Run: headless pygame with SDL's dummy video driver; simulated clock (each Clock.tick advances the game by its frame time, no real sleeping); random seed 0; keys injected as events and as key.get_pressed() state; no mouse input.
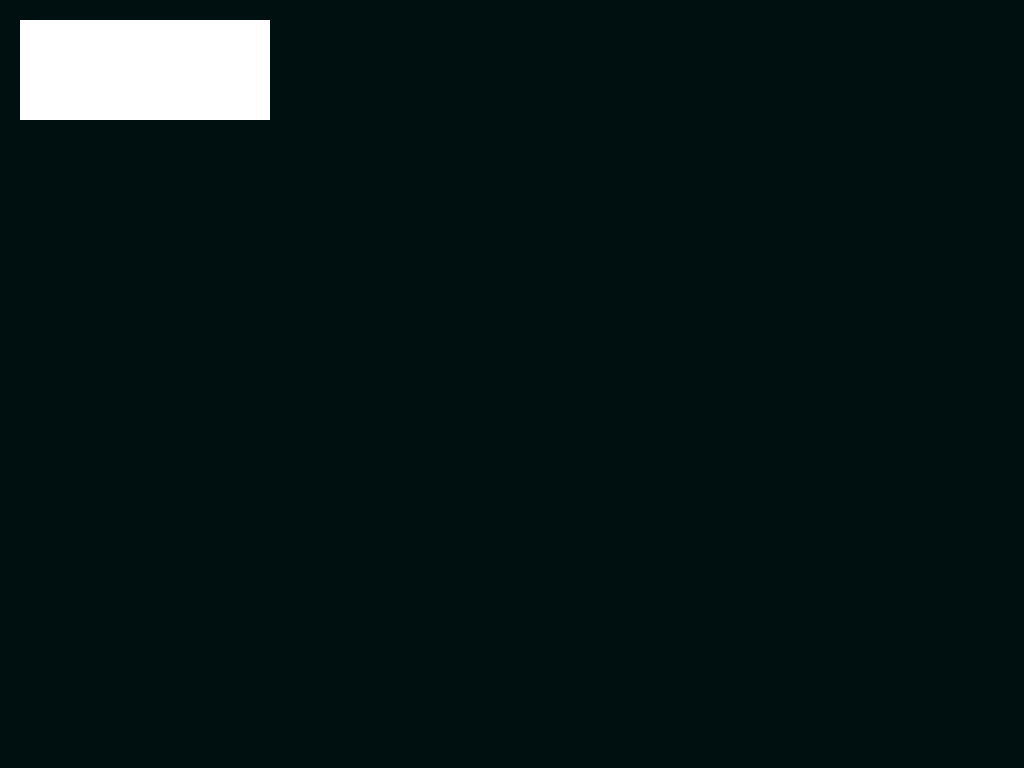
Frame 1 of 4 · flips 1–60 · no input
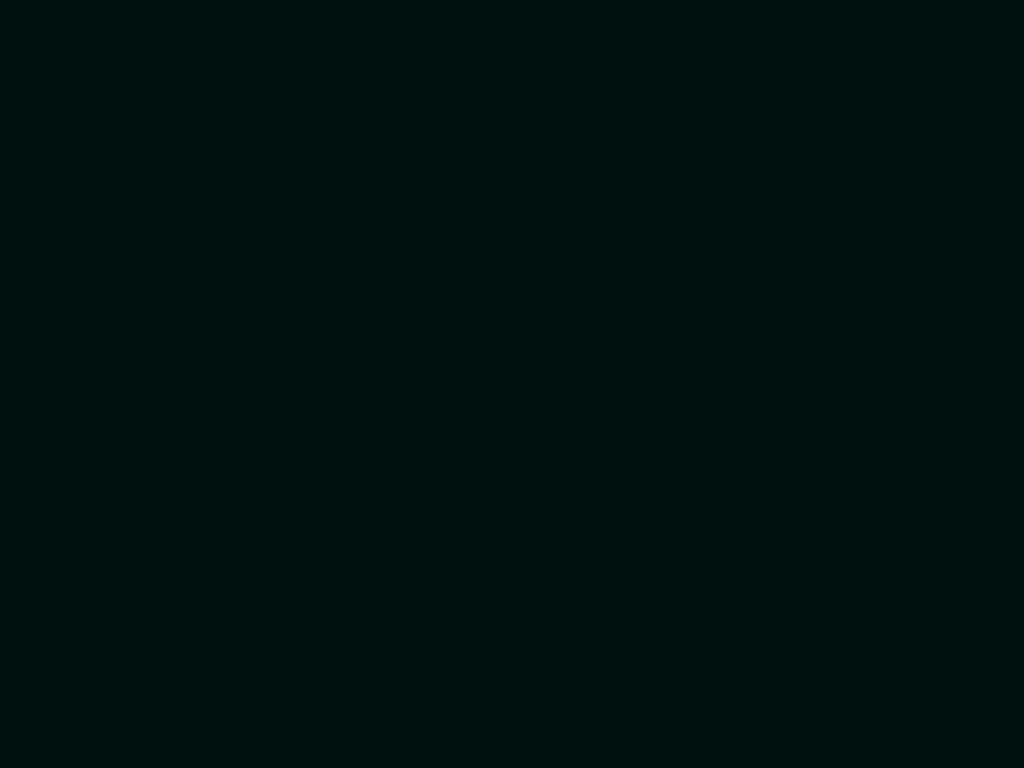
Frame 2 of 4 · flips 61–180 · tapped SPACE, RETURN · held RIGHT (→), D
Frame 3 of 4 · flips 181–300 · held DOWN (↓), S · screen unchanged from frame 2, image omitted
Frame 4 of 4 · flips 301–420 · held LEFT (←), A, UP (↑), W · screen same as frame 1, image omitted

The pygame program that drew these frames:

import pygame
from pygame.locals import *

#Initialize the screen
screen = pygame.display.set_mode((1024, 768))
pygame.display.set_caption("Smash Clone")


clock = pygame.time.Clock()
FPS = 30

#Variable to keep the game running
running = True

#the sample rectangle, danny
danny =  pygame.rect.Rect((20, 20, 250, 100))
print(danny)

#booleans for control toggles.
left = False
right = False
up = False
down = False

while running:
    #make the background pretty close to black
    screen.fill((0, 15, 15))

    #For each event at the moment:
    for event in pygame.event.get():
        if event.type == pygame.QUIT:
            running = False
        #KEYDOWN events toggle movement on
        if event.type == KEYDOWN:
            if event.key == pygame.K_LEFT:
                left = True
            if event.key == pygame.K_RIGHT:
                right = True
            if event.key == pygame.K_UP:
                up = True
            if event.key == pygame.K_DOWN:
                down = True
        #KEYUP events toggles movement off
        if event.type == KEYUP:
            if event.key == pygame.K_LEFT:
                left = False
            if event.key == pygame.K_RIGHT:
                right = False
            if event.key == pygame.K_UP:
                up = False
            if event.key == pygame.K_DOWN:
                down = False
    #actually moving the rectangle. move() is a fruitful function
    if left:
        danny = danny.move(-10, 0)
    if right:
        danny = danny.move(10, 0)
    if up:
        danny = danny.move(0, -10)
    if down:
        danny = danny.move(0, 10)

    #drawing the rectangle to the screen, and updating the screen
    pygame.draw.rect(screen, [255, 255 ,255], danny)
    pygame.display.update()
    #clock for consistent for loop timing.
    clock.tick(FPS)

pygame.quit()
